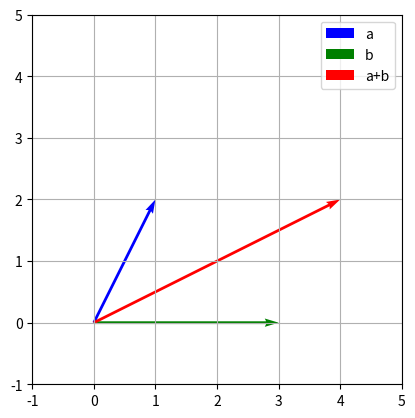

The matplotlib source for this figure:
import numpy as np

import matplotlib.pyplot as plt

a = np.array([1,2])
b = np.array([3, 0])

c = a + b

print("a + b =", c)

plt.quiver(0, 0, a[0], a[1], angles="xy", scale_units="xy", scale=1, color="blue", label="a")
plt.quiver(0, 0, b[0], b[1], angles="xy", scale_units="xy", scale=1, color="green", label="b")
plt.quiver(0, 0, c[0], c[1], angles='xy', scale_units='xy', scale=1, color='red',   label='a+b')

plt.xlim(-1, 5)
plt.ylim(-1, 5)
plt.grid(True)
plt.legend()
plt.gca().set_aspect('equal')
plt.show()
